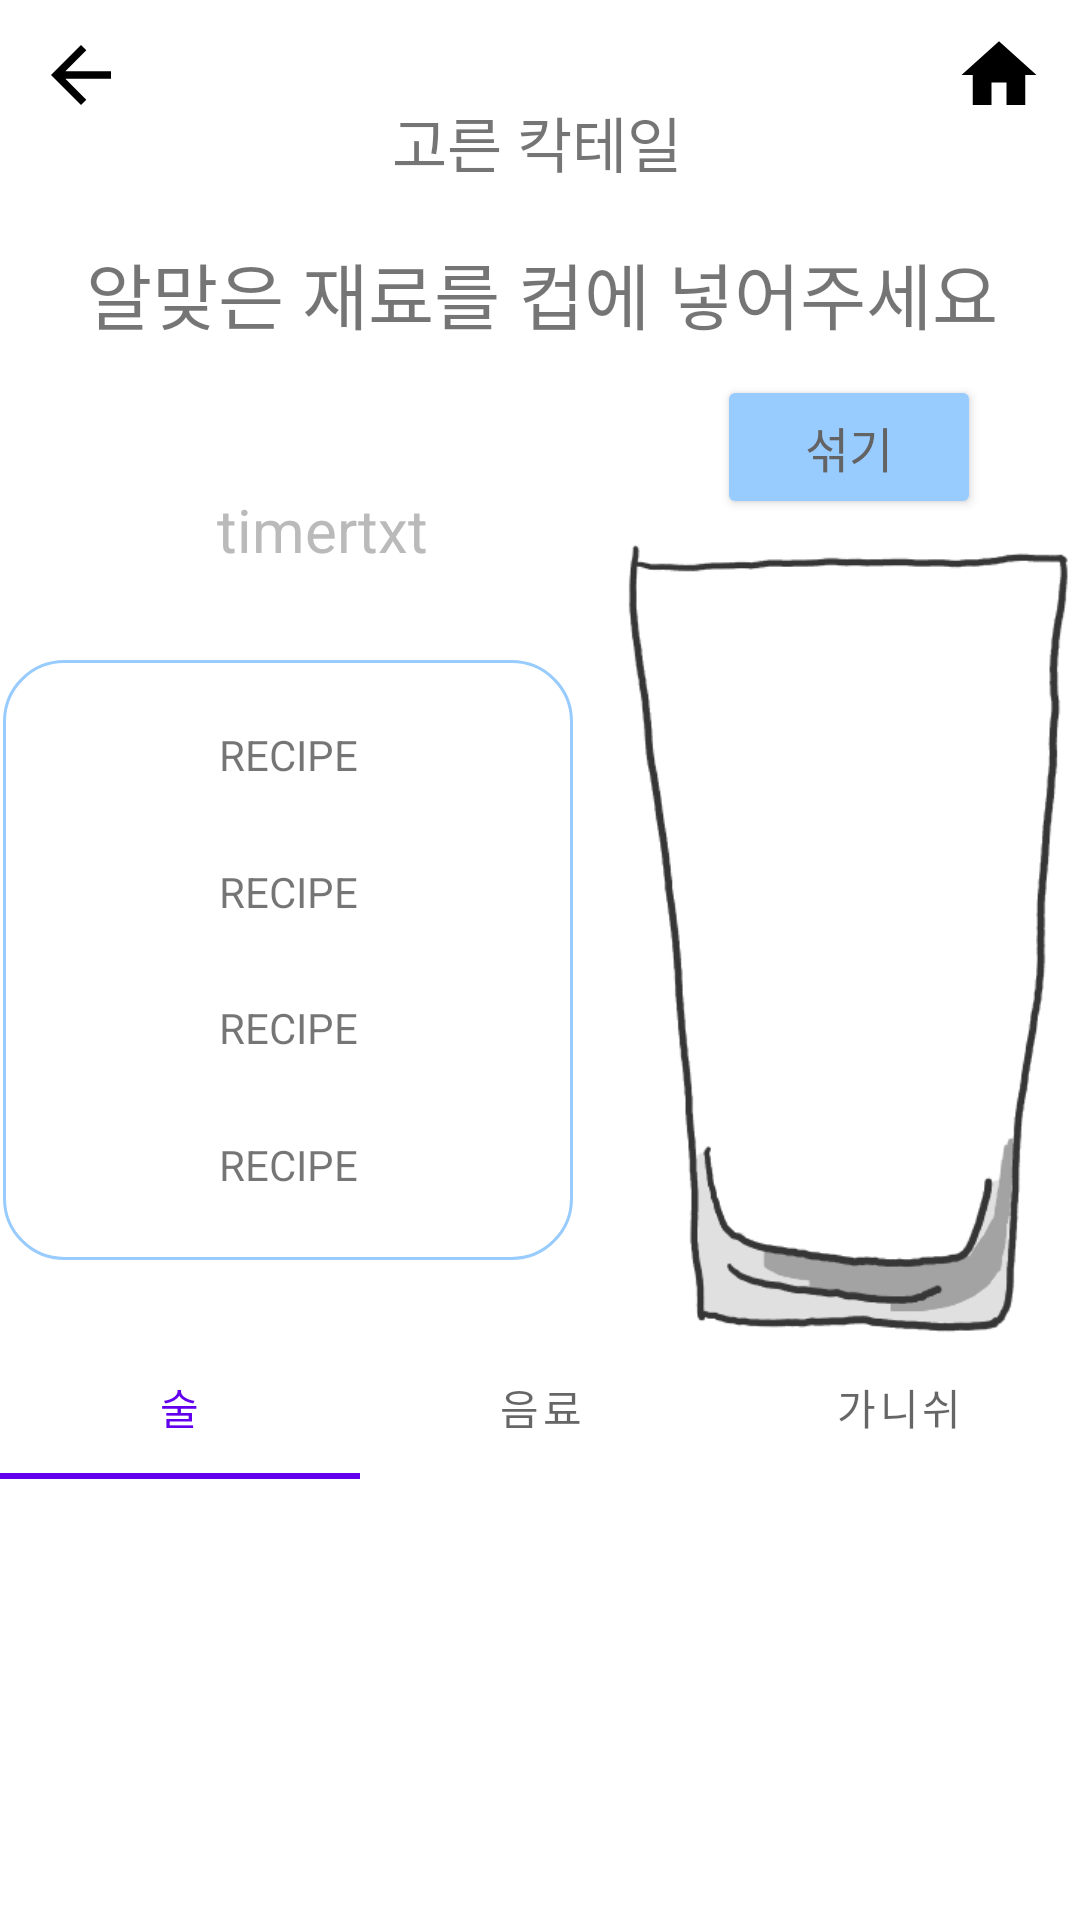

Layout XML and referenced resources for this Android screen:
<!-- AndroidManifest.xml: application theme Theme.Cocktail_project -->
<!-- res/layout/fragment_background.xml -->
<?xml version="1.0" encoding="utf-8"?>
<androidx.constraintlayout.widget.ConstraintLayout xmlns:android="http://schemas.android.com/apk/res/android"
    xmlns:app="http://schemas.android.com/apk/res-auto"
    xmlns:tools="http://schemas.android.com/tools"
    android:layout_width="match_parent"
    android:layout_height="match_parent"
    tools:context=".backgroundFragment"
    tools:layout="@layout/fragment_background"
    tools:layout_editor_absoluteX="-9dp"
    tools:layout_editor_absoluteY="-14dp">

    <TextView
        android:id="@+id/question_drink"
        android:layout_width="wrap_content"
        android:layout_height="wrap_content"
        android:layout_marginTop="80dp"
        android:text="알맞은 재료를 컵에 넣어주세요"
        android:textSize="24sp"
        app:layout_constraintEnd_toEndOf="parent"
        app:layout_constraintHorizontal_bias="0.514"
        app:layout_constraintStart_toStartOf="parent"
        app:layout_constraintTop_toTopOf="parent" />

    <ImageView
        android:id="@+id/glass1"
        android:layout_width="152dp"
        android:layout_height="265dp"
        android:layout_marginStart="16dp"
        android:layout_marginTop="180dp"
        android:layout_marginEnd="35dp"
        app:layout_constraintEnd_toEndOf="parent"
        app:layout_constraintStart_toEndOf="@+id/recipe"
        app:layout_constraintTop_toTopOf="parent"
        app:srcCompat="@drawable/first_glass" />

    <Button
        android:id="@+id/btn_mix"
        android:layout_width="wrap_content"
        android:layout_height="wrap_content"
        android:layout_marginBottom="272dp"
        android:backgroundTint="#98CBFE"
        android:text="섞기"
        android:textColor="#636363"
        android:textSize="16sp"
        app:layout_constraintBottom_toBottomOf="@+id/glass1"
        app:layout_constraintEnd_toEndOf="@+id/glass1"
        app:layout_constraintStart_toStartOf="@+id/glass1" />

    <ImageButton
        android:id="@+id/btn_back"
        android:layout_width="wrap_content"
        android:layout_height="wrap_content"
        android:backgroundTint="#FFFFFF"
        android:src="@drawable/ic_baseline_arrow_back_24"
        app:layout_constraintStart_toStartOf="parent"
        app:layout_constraintTop_toTopOf="parent"
        tools:ignore="SpeakableTextPresentCheck" />

    <ImageButton
        android:id="@+id/btn_home"
        android:layout_width="wrap_content"
        android:layout_height="wrap_content"
        android:backgroundTint="#FFFFFF"
        android:src="@drawable/ic_baseline_home_24"
        app:layout_constraintEnd_toEndOf="parent"
        app:layout_constraintTop_toTopOf="parent"
        tools:ignore="SpeakableTextPresentCheck" />


    <TextView
        android:id="@+id/selcted_cocktail"
        android:layout_width="119dp"
        android:layout_height="35dp"
        android:layout_marginTop="30dp"
        android:background="@drawable/round_background"
        android:backgroundTint="#0000BCD4"
        android:gravity="center"
        android:text="고른 칵테일"
        android:textSize="20sp"
        app:layout_constraintEnd_toEndOf="parent"
        app:layout_constraintHorizontal_bias="0.496"
        app:layout_constraintHorizontal_weight="1"
        app:layout_constraintStart_toStartOf="parent"
        app:layout_constraintTop_toTopOf="parent" />

    <com.google.android.material.tabs.TabLayout
        android:id="@+id/tab_layout"
        android:layout_width="match_parent"
        android:layout_height="wrap_content"
        app:layout_constraintTop_toBottomOf="@id/glass1">

        <com.google.android.material.tabs.TabItem
            android:id="@+id/alcholTab"
            android:layout_width="wrap_content"
            android:layout_height="wrap_content"
            android:text="술" />

        <com.google.android.material.tabs.TabItem
            android:id="@+id/drinkTab"
            android:layout_width="wrap_content"
            android:layout_height="wrap_content"
            android:text="음료" />

        <com.google.android.material.tabs.TabItem
            android:id="@+id/garnishTab"
            android:layout_width="wrap_content"
            android:layout_height="wrap_content"
            android:text="가니쉬" />

    </com.google.android.material.tabs.TabLayout>

    <FrameLayout
        android:id="@+id/frame_layout"
        android:layout_width="407dp"
        android:layout_height="240dp"
        app:layout_constraintBottom_toBottomOf="parent"
        app:layout_constraintEnd_toEndOf="parent"
        app:layout_constraintStart_toStartOf="parent"
        app:layout_constraintTop_toTopOf="parent"
        app:layout_constraintVertical_bias="1.0">

    </FrameLayout>

    <View
        android:id="@+id/recipe"
        android:layout_width="190dp"
        android:layout_height="200dp"
        android:layout_marginStart="35dp"
        android:layout_marginTop="20dp"
        android:layout_marginBottom="20dp"
        android:background="@drawable/recipe_box"
        app:layout_constraintBottom_toTopOf="@+id/tab_layout"
        app:layout_constraintEnd_toStartOf="@+id/glass1"
        app:layout_constraintStart_toStartOf="parent"
        app:layout_constraintTop_toBottomOf="@+id/timerTxt"
        app:layout_constraintVertical_bias="0.666" />

    <TextView
        android:id="@+id/recipea"
        android:layout_width="190dp"
        android:layout_height="30dp"
        android:layout_marginTop="16dp"
        android:layout_marginBottom="15dp"
        android:gravity="center"
        android:text="RECIPE"
        android:textSize="14sp"
        app:layout_constraintBottom_toTopOf="@+id/recipeb"
        app:layout_constraintEnd_toEndOf="@id/recipe"
        app:layout_constraintHorizontal_bias="0.0"
        app:layout_constraintHorizontal_weight="1"
        app:layout_constraintStart_toStartOf="@id/recipe"
        app:layout_constraintTop_toTopOf="@+id/recipe"
        tools:layout_constraintTop_toBottomOf="@id/view" />

    <TextView
        android:id="@+id/recipeb"
        android:layout_width="190dp"
        android:layout_height="30dp"
        android:layout_marginBottom="15dp"
        android:gravity="center"
        android:text="RECIPE"
        android:textSize="14sp"
        app:layout_constraintBottom_toTopOf="@+id/recipec"
        app:layout_constraintEnd_toEndOf="@id/recipe"
        app:layout_constraintHorizontal_bias="0.0"
        app:layout_constraintHorizontal_weight="1"
        app:layout_constraintStart_toStartOf="@id/recipe"
        app:layout_constraintTop_toBottomOf="@+id/recipea"
        app:layout_constraintVertical_bias="0.95" />

    <TextView
        android:id="@+id/reciped"
        android:layout_width="190dp"
        android:layout_height="30dp"
        android:layout_marginBottom="16dp"
        android:gravity="center"
        android:text="RECIPE"
        android:textSize="14sp"
        app:layout_constraintBottom_toBottomOf="@+id/recipe"
        app:layout_constraintEnd_toEndOf="@id/recipe"
        app:layout_constraintHorizontal_bias="0.0"
        app:layout_constraintHorizontal_weight="1"
        app:layout_constraintStart_toStartOf="@+id/recipe"
        app:layout_constraintTop_toBottomOf="@+id/recipec"
        tools:layout_constraintBottom_toTopOf="@id/view" />

    <TextView
        android:id="@+id/recipec"
        android:layout_width="190dp"
        android:layout_height="30dp"
        android:layout_marginBottom="15dp"
        android:gravity="center"
        android:text="RECIPE"
        android:textSize="14sp"
        app:layout_constraintBottom_toTopOf="@+id/reciped"
        app:layout_constraintEnd_toEndOf="@id/recipe"
        app:layout_constraintHorizontal_bias="0.0"
        app:layout_constraintHorizontal_weight="1"
        app:layout_constraintStart_toStartOf="@+id/recipe"
        app:layout_constraintTop_toBottomOf="@+id/recipeb"
        app:layout_constraintVertical_bias="0.906" />


    <TextView
        android:id="@+id/timerTxt"
        android:layout_width="wrap_content"
        android:layout_height="wrap_content"
        android:layout_marginTop="48dp"
        android:text="timertxt"
        android:textColor="#BABABA"
        android:textSize="20sp"
        app:layout_constraintEnd_toStartOf="@+id/glass1"
        app:layout_constraintHorizontal_bias="0.53"
        app:layout_constraintStart_toStartOf="parent"
        app:layout_constraintTop_toBottomOf="@+id/question_drink" />


</androidx.constraintlayout.widget.ConstraintLayout>
<!-- resources referenced by this layout -->
<resources>
  <!-- drawable first_glass: png bitmap (drawable, 12414 bytes) -->
  <!-- drawable ic_baseline_arrow_back_24 (drawable) -->
  <vector
      android:autoMirrored="true"
      android:height="30dp"
      android:tint="#000000"
      android:viewportHeight="24"
      android:viewportWidth="24"
      android:width="30dp"
      xmlns:android="http://schemas.android.com/apk/res/android">
      <path
          android:fillColor="#FFFFFF"
          android:pathData="M20,11H7.83l5.59,-5.59L12,4l-8,8 8,8 1.41,-1.41L7.83,13H20v-2z"/>
  </vector>
  <!-- drawable ic_baseline_home_24 (drawable) -->
  <vector
      android:height="30dp"
      android:tint="#000000"
      android:viewportHeight="24"
      android:viewportWidth="24"
      android:width="30dp"
      xmlns:android="http://schemas.android.com/apk/res/android">
      <path
          android:fillColor="#FFFFFF"
          android:pathData="M10,20v-6h4v6h5v-8h3L12,3 2,12h3v8z"/>
  </vector>
  <!-- drawable recipe_box (drawable) -->
  <?xml version="1.0" encoding="utf-8"?>
  <selector xmlns:android="http://schemas.android.com/apk/res/android">
      <item>
          <shape android:shape="rectangle">
              <stroke android:color = "#98CBFE"
                  android:width = "1dp" />
              <solid android:color = "@color/white"/>
              <corners android:radius="20dp"/>
          </shape>
      </item>
  </selector>
  <!-- drawable round_background (drawable) -->
  <?xml version="1.0" encoding="utf-8"?>
  <selector xmlns:android="http://schemas.android.com/apk/res/android">
      <item>
          <shape
              android:shape="rectangle" >
              <solid android:color="#97CAFD" />
              <corners
                  android:radius="15dp"/>
              <stroke
                  android:width="1dp"
                  android:color="#98CBFE" />
          </shape>
      </item>
  </selector>
  <style name="Theme.Cocktail_project" parent="Theme.MaterialComponents.DayNight.DarkActionBar">
          
          <item name="colorPrimary">@color/purple_500</item>
          <item name="colorPrimaryVariant">@color/purple_700</item>
          <item name="colorOnPrimary">@color/white</item>
          
          <item name="colorSecondary">@color/teal_200</item>
          <item name="colorSecondaryVariant">@color/teal_700</item>
          <item name="colorOnSecondary">@color/black</item>
          
          <item name="android:statusBarColor">?attr/colorPrimaryVariant</item>
          
          <item name="windowActionBar">false</item>
          <item name="windowNoTitle">true</item>
      </style>
  <!-- not gathered from this repository: default colours our renderer supplied (Android Studio template values) -->
  <color name="purple_500">#FF6200EE</color>
  <color name="purple_700">#FF3700B3</color>
  <color name="teal_200">#FF03DAC5</color>
  <color name="teal_700">#FF018786</color>
  <color name="black">#FF000000</color>
  <color name="white">#FFFFFFFF</color>
</resources>
